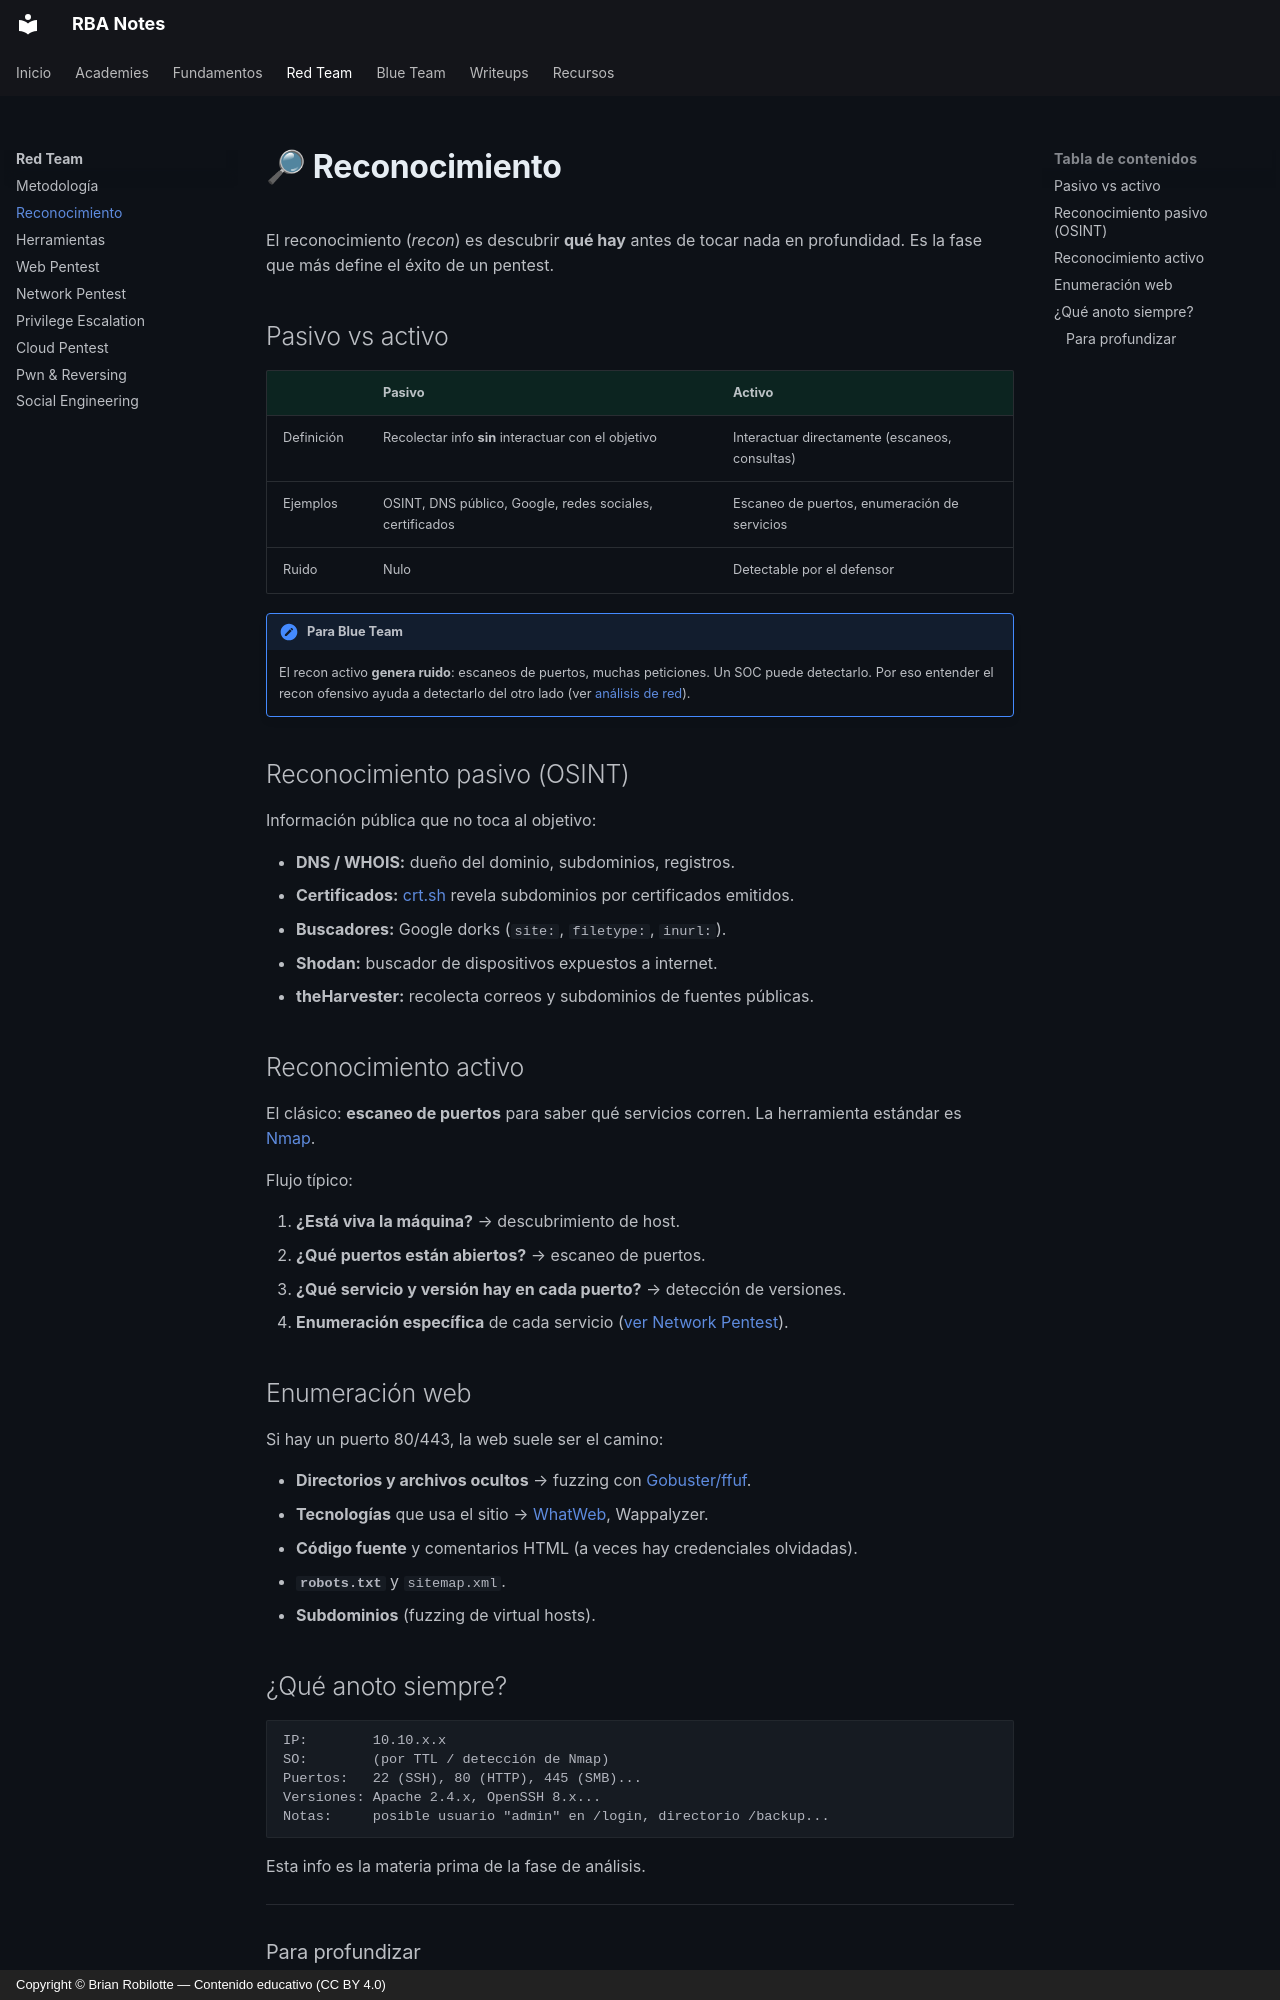

repository: robilotteba/notes · page: redteam/reconocimiento/index.html · generator: mkdocs · copyright: Copyright © Brian Robilotte — Contenido educativo (CC BY 4.0)

# 🔎 Reconocimiento

El reconocimiento (*recon*) es descubrir **qué hay** antes de tocar nada en profundidad. Es la fase que más define el éxito de un pentest.

## Pasivo vs activo

| | Pasivo | Activo |
|---|---|---|
| Definición | Recolectar info **sin** interactuar con el objetivo | Interactuar directamente (escaneos, consultas) |
| Ejemplos | OSINT, DNS público, Google, redes sociales, certificados | Escaneo de puertos, enumeración de servicios |
| Ruido | Nulo | Detectable por el defensor |

!!! note "Para Blue Team"
    El recon activo **genera ruido**: escaneos de puertos, muchas peticiones. Un SOC puede detectarlo. Por eso entender el recon ofensivo ayuda a detectarlo del otro lado (ver [análisis de red](../blueteam/red.md)).

## Reconocimiento pasivo (OSINT)

Información pública que no toca al objetivo:

- **DNS / WHOIS:** dueño del dominio, subdominios, registros.
- **Certificados:** [crt.sh](https://crt.sh) revela subdominios por certificados emitidos.
- **Buscadores:** Google dorks (`site:`, `filetype:`, `inurl:`).
- **Shodan:** buscador de dispositivos expuestos a internet.
- **theHarvester:** recolecta correos y subdominios de fuentes públicas.

## Reconocimiento activo

El clásico: **escaneo de puertos** para saber qué servicios corren. La herramienta estándar es [Nmap](herramientas.md#nmap).

Flujo típico:

1. **¿Está viva la máquina?** → descubrimiento de host.
2. **¿Qué puertos están abiertos?** → escaneo de puertos.
3. **¿Qué servicio y versión hay en cada puerto?** → detección de versiones.
4. **Enumeración específica** de cada servicio ([ver Network Pentest](network.md)).

## Enumeración web

Si hay un puerto 80/443, la web suele ser el camino:

- **Directorios y archivos ocultos** → fuzzing con [Gobuster/ffuf](herramientas.md#gobuster-ffuf).
- **Tecnologías** que usa el sitio → [WhatWeb](herramientas.md), Wappalyzer.
- **Código fuente** y comentarios HTML (a veces hay credenciales olvidadas).
- **`robots.txt`** y `sitemap.xml`.
- **Subdominios** (fuzzing de virtual hosts).
